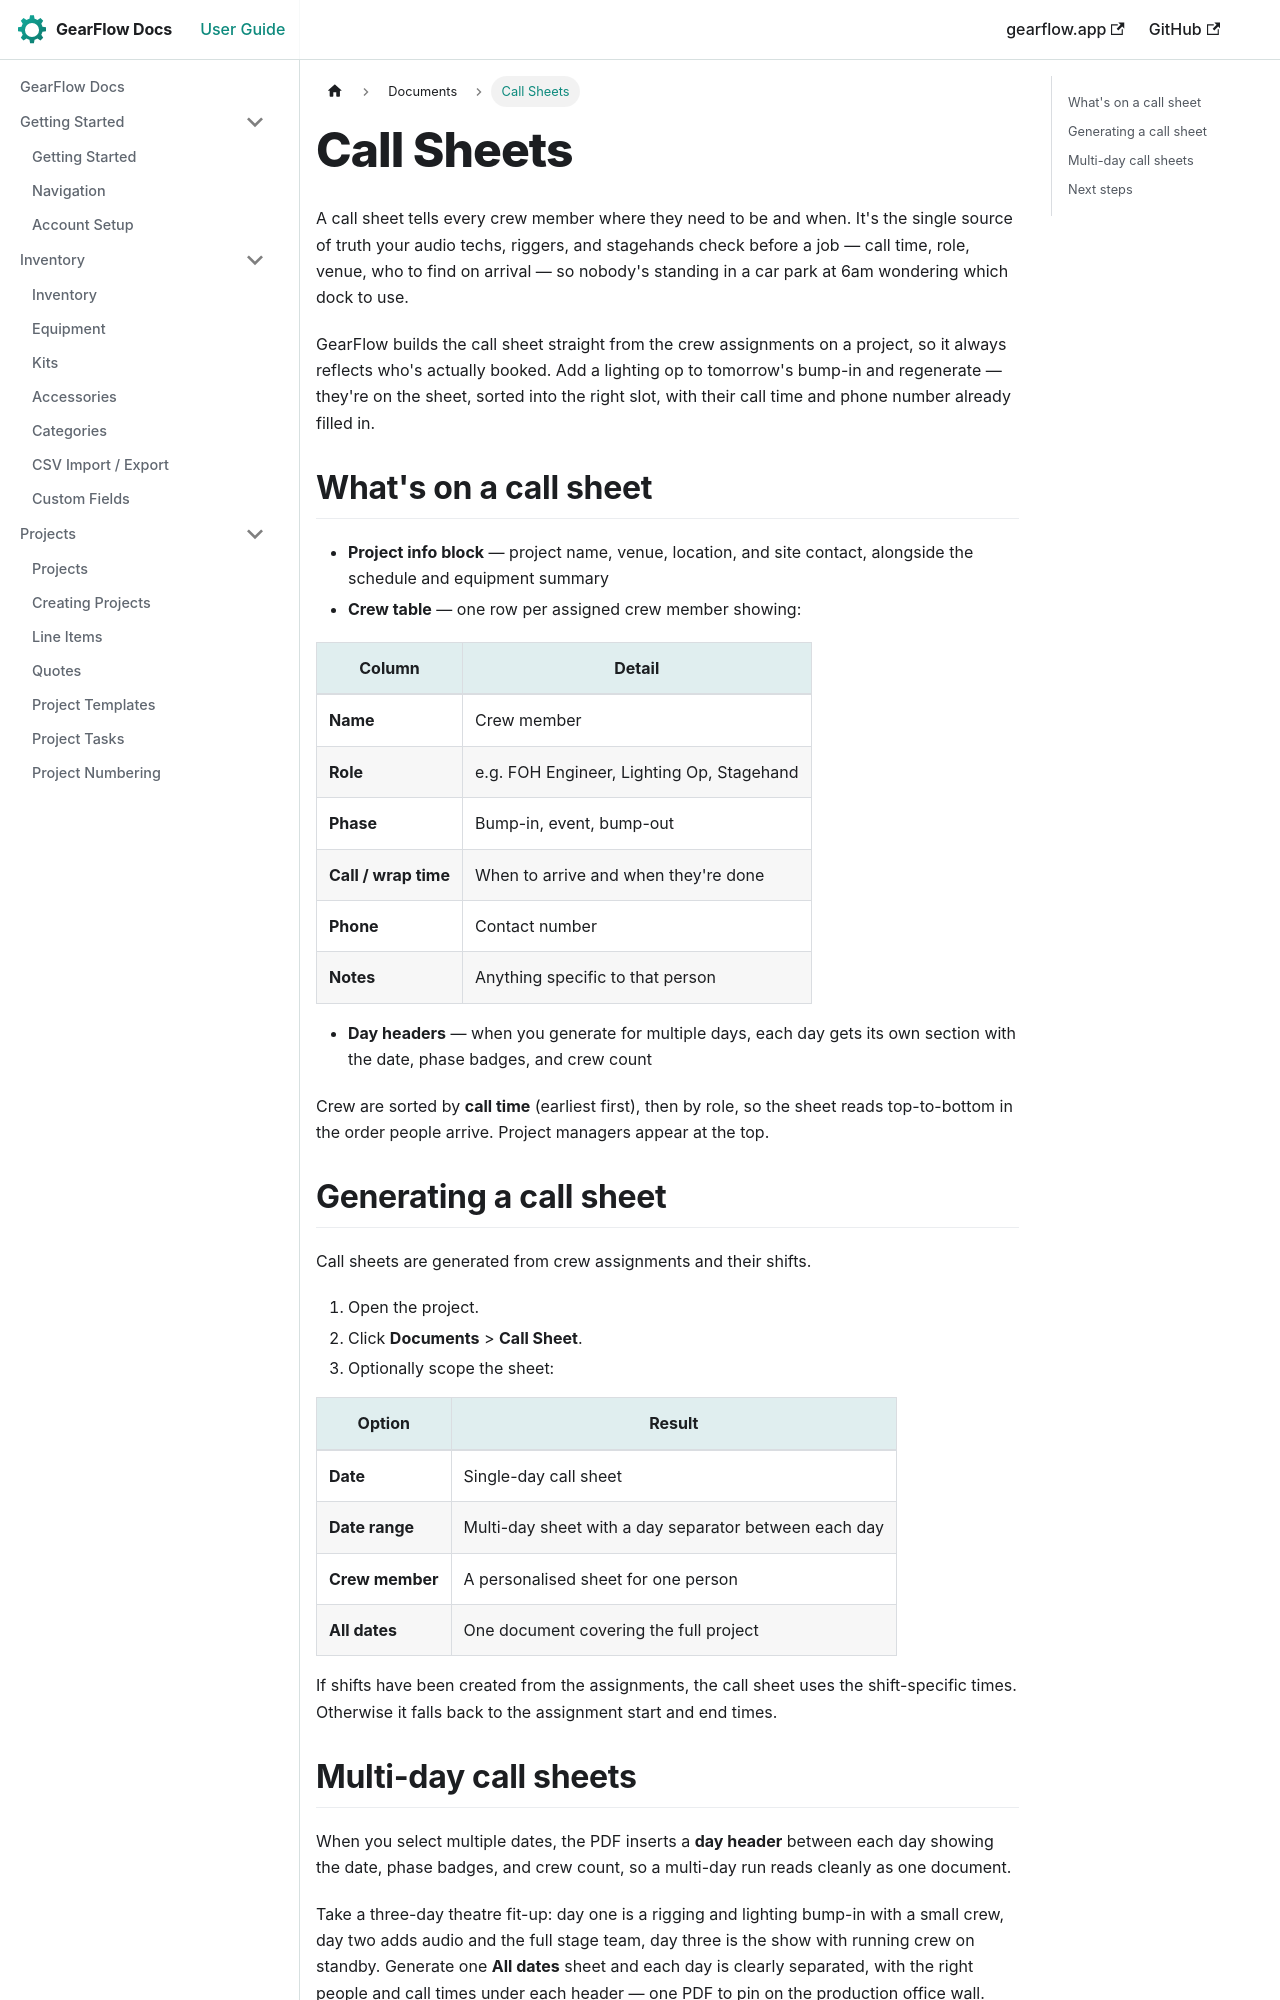

repository: TwoToned/gearflow-docs · page: docs/documents/call-sheets.html · generator: docusaurus

---
sidebar_position: 3
---

# Call Sheets

A call sheet tells every crew member where they need to be and when. It's the single source of truth your audio techs, riggers, and stagehands check before a job — call time, role, venue, who to find on arrival — so nobody's standing in a car park at 6am wondering which dock to use.

GearFlow builds the call sheet straight from the crew assignments on a project, so it always reflects who's actually booked. Add a lighting op to tomorrow's bump-in and regenerate — they're on the sheet, sorted into the right slot, with their call time and phone number already filled in.

## What's on a call sheet

- **Project info block** — project name, venue, location, and site contact, alongside the schedule and equipment summary
- **Crew table** — one row per assigned crew member showing:

| Column | Detail |
|---|---|
| **Name** | Crew member |
| **Role** | e.g. FOH Engineer, Lighting Op, Stagehand |
| **Phase** | Bump-in, event, bump-out |
| **Call / wrap time** | When to arrive and when they're done |
| **Phone** | Contact number |
| **Notes** | Anything specific to that person |

- **Day headers** — when you generate for multiple days, each day gets its own section with the date, phase badges, and crew count

Crew are sorted by **call time** (earliest first), then by role, so the sheet reads top-to-bottom in the order people arrive. Project managers appear at the top.

## Generating a call sheet

Call sheets are generated from crew assignments and their shifts.

1. Open the project.
2. Click **Documents** > **Call Sheet**.
3. Optionally scope the sheet:

| Option | Result |
|---|---|
| **Date** | Single-day call sheet |
| **Date range** | Multi-day sheet with a day separator between each day |
| **Crew member** | A personalised sheet for one person |
| **All dates** | One document covering the full project |

If shifts have been created from the assignments, the call sheet uses the shift-specific times. Otherwise it falls back to the assignment start and end times.
